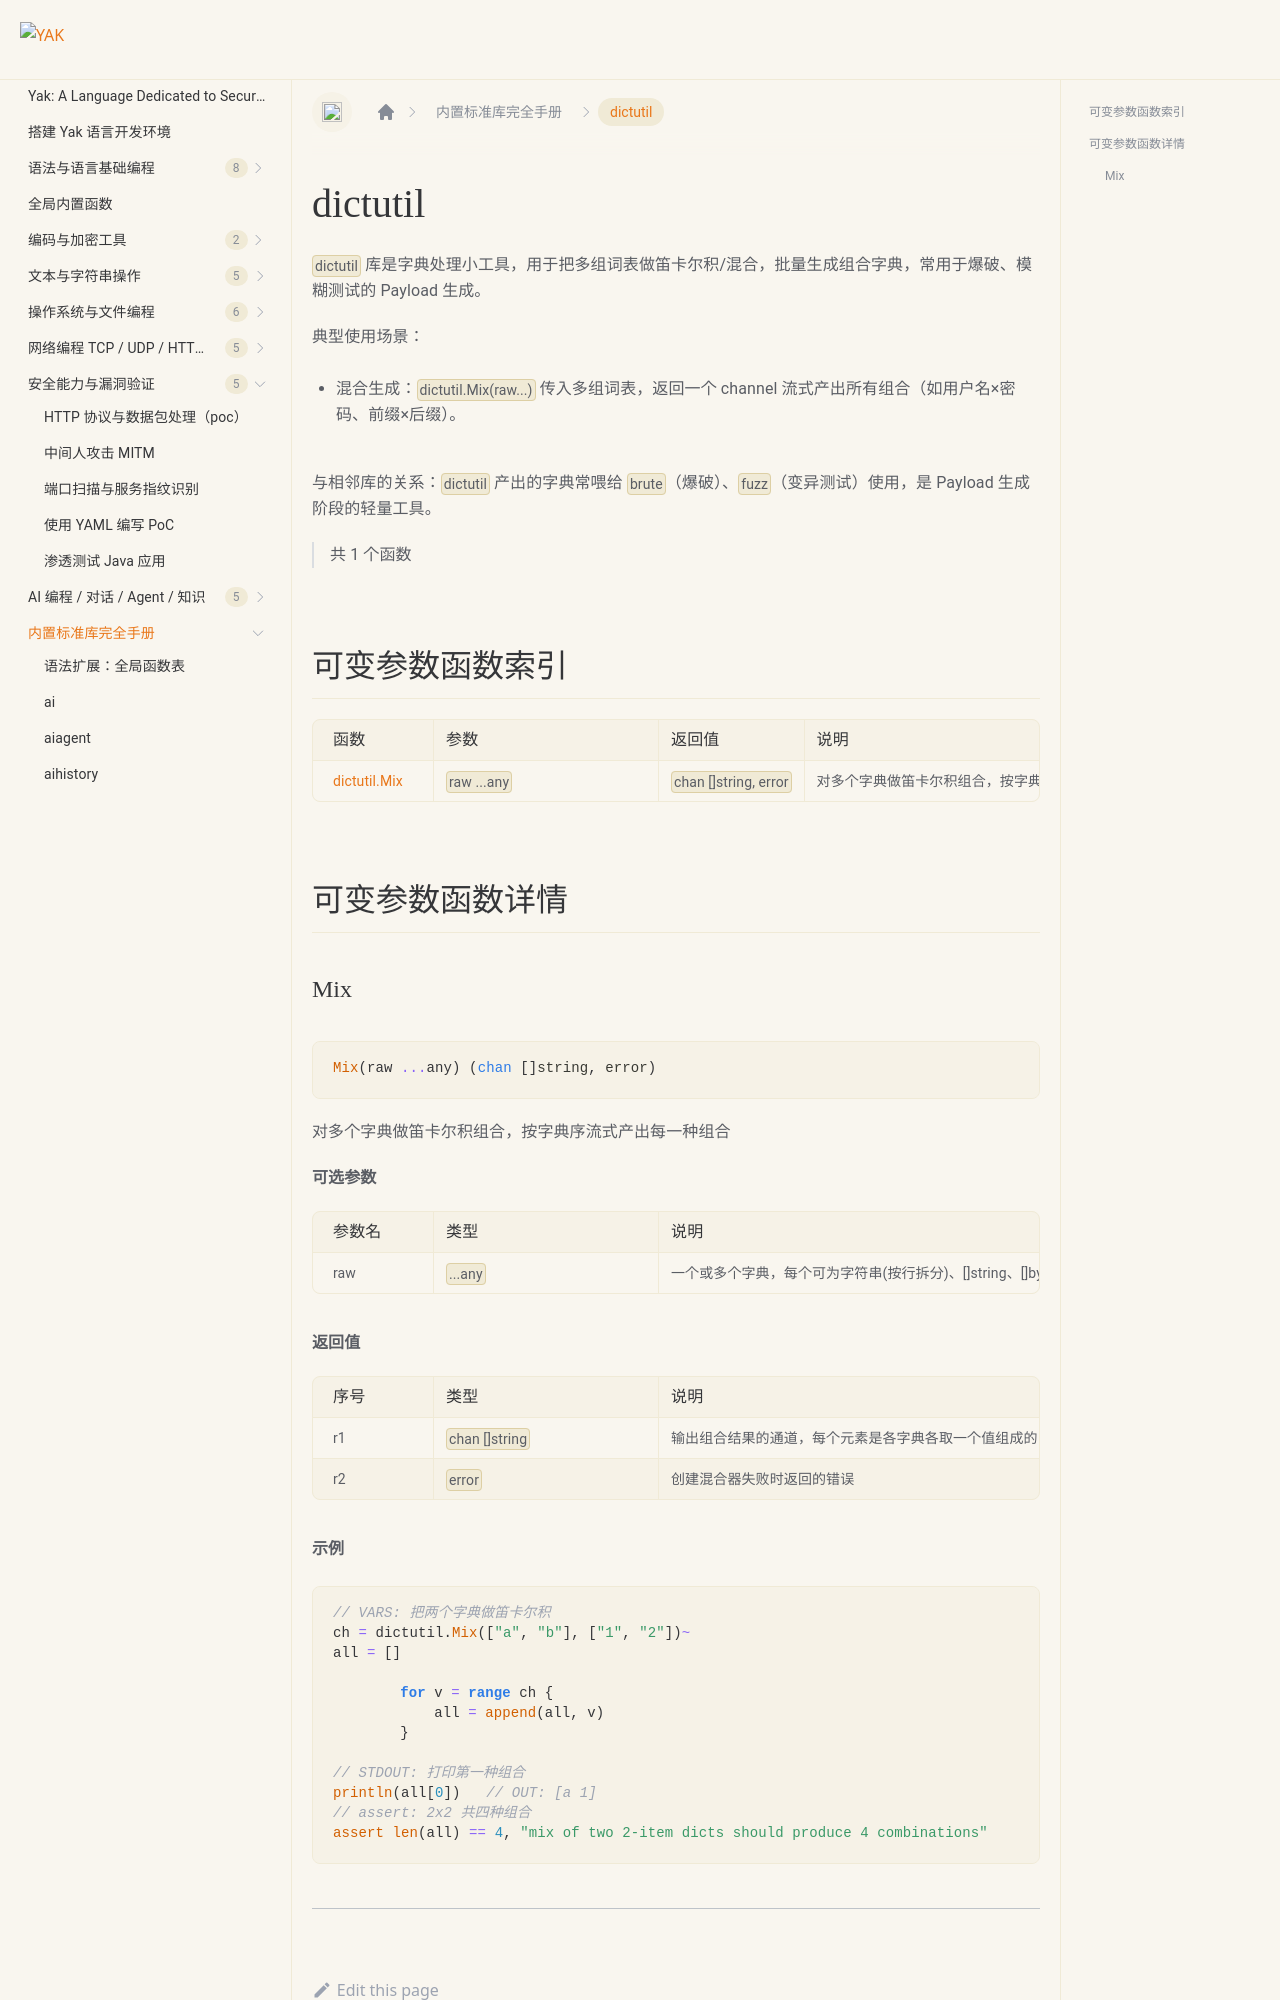

repository: yaklang/yaklang.github.io · page: en/docs/api/dictutil/index.html · generator: docusaurus

# dictutil {#library-dictutil}

`dictutil` 库是字典处理小工具，用于把多组词表做笛卡尔积/混合，批量生成组合字典，常用于爆破、模糊测试的 Payload 生成。

典型使用场景：

- 混合生成：`dictutil.Mix(raw...)` 传入多组词表，返回一个 channel 流式产出所有组合（如用户名×密码、前缀×后缀）。

与相邻库的关系：`dictutil` 产出的字典常喂给 `brute`（爆破）、`fuzz`（变异测试）使用，是 Payload 生成阶段的轻量工具。

> 共 1 个函数

## 可变参数函数索引

|函数|参数|返回值|说明|
|:--|:--|:--|:--|
| [dictutil.Mix](#mix) | `raw ...any` | `chan []string, error` | 对多个字典做笛卡尔积组合，按字典序流式产出每一种组合 |

## 可变参数函数详情
